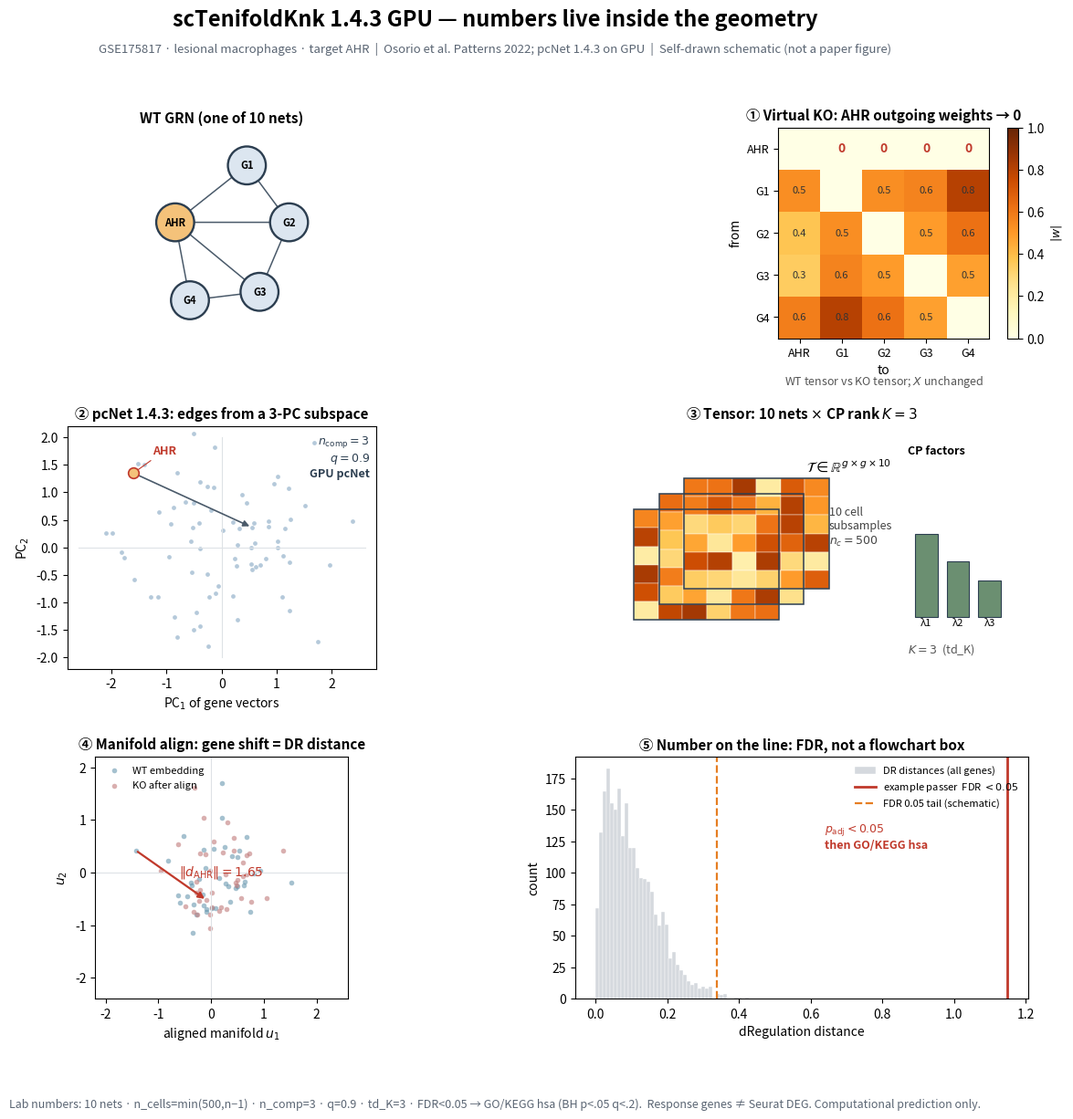

Generate this figure with matplotlib:
# -*- coding: utf-8 -*-
"""scTenifoldKnk 1.4.3 GPU 原理图：数形结合（PC 子空间 / 张量 / 置零邻接 / 流形位移 / FDR）。"""
from __future__ import annotations

from pathlib import Path

import matplotlib

matplotlib.use("Agg")
import matplotlib.pyplot as plt
from matplotlib.patches import Circle, FancyBboxPatch, FancyArrowPatch, Rectangle
import numpy as np

OUT = Path(r"C:\Users\10540\Desktop\婷婷\虚拟敲除\结果文件\_跨亚群\scTenifoldKnk_1.4.3_GPU\图片文件")
OUT.mkdir(parents=True, exist_ok=True)
RNG = np.random.default_rng(8096)


def save(fig, stem: str) -> None:
    fig.savefig(OUT / f"{stem}.png", dpi=600, bbox_inches="tight", facecolor="white")
    fig.savefig(OUT / f"{stem}.svg", bbox_inches="tight", facecolor="white")
    plt.close(fig)


def panel_pcnet(ax) -> None:
    """基因向量落在 3 维主成分平面上；边权来自 PCR，q=0.9。"""
    n = 80
    pcs = RNG.normal(0, 1.0, size=(n, 2))
    pcs[0] = np.array([-1.6, 1.35])  # AHR
    ax.scatter(pcs[1:, 0], pcs[1:, 1], s=12, c="#A8C0D4", linewidths=0, alpha=0.85, zorder=2)
    ax.scatter(pcs[0, 0], pcs[0, 1], s=70, c="#F4C27A", edgecolors="#C0392B", linewidths=1.2, zorder=4)
    ax.annotate(
        "AHR",
        xy=pcs[0],
        xytext=(pcs[0, 0] + 0.35, pcs[0, 1] + 0.35),
        color="#C0392B",
        fontsize=9,
        fontweight="bold",
        arrowprops=dict(arrowstyle="-", color="#C0392B", lw=0.8),
    )
    t = np.linspace(-2.4, 2.4, 2)
    ax.plot([-2.6, 2.6], [0, 0], color="#DEE2E6", lw=0.8)
    ax.plot([0, 0], [-2.0, 2.0], color="#DEE2E6", lw=0.8)
    ax.annotate(
        "",
        xy=pcs[12],
        xytext=pcs[0],
        arrowprops=dict(arrowstyle="-|>", color="#4A5A6A", lw=1.2),
    )
    ax.text(
        0.98,
        0.97,
        r"$n_{\mathrm{comp}}=3$" "\n" r"$q=0.9$" "\n" r"GPU pcNet",
        transform=ax.transAxes,
        va="top",
        ha="right",
        fontsize=9,
        color="#2C3E50",
        fontweight="bold",
    )
    ax.set_xlim(-2.8, 2.8)
    ax.set_ylim(-2.2, 2.2)
    ax.set_aspect("equal")
    ax.set_xlabel(r"PC$_1$ of gene vectors")
    ax.set_ylabel(r"PC$_2$")
    ax.set_title("② pcNet 1.4.3: edges from a 3-PC subspace", fontsize=11, fontweight="bold")


def panel_tensor(ax) -> None:
    """10 张网叠成三阶张量，CP 秩 3。"""
    ax.set_xlim(0, 10)
    ax.set_ylim(0, 7)
    ax.axis("off")
    ax.set_title(r"③ Tensor: 10 nets $\times$ CP rank $K=3$", fontsize=11, fontweight="bold")
    # stacked slices
    cmap = plt.cm.YlOrBr
    for i, (dx, dy) in enumerate([(0.0, 0.0), (0.55, 0.45), (1.1, 0.9)]):
        x0, y0 = 1.3 + dx, 1.4 + dy
        w, h = 3.2, 3.2
        grid = RNG.random((6, 6)) * 0.7 + 0.15
        for r in range(6):
            for c in range(6):
                ax.add_patch(
                    Rectangle(
                        (x0 + c * w / 6, y0 + (5 - r) * h / 6),
                        w / 6,
                        h / 6,
                        facecolor=cmap(grid[r, c]),
                        edgecolor="white",
                        lw=0.3,
                        zorder=1 + i,
                    )
                )
        ax.add_patch(Rectangle((x0, y0), w, h, fill=False, edgecolor="#2C3E50", lw=1.1, zorder=5))
    ax.text(5.1, 5.7, r"$\mathcal{T}\in\mathbb{R}^{g\times g\times 10}$", fontsize=11, fontweight="bold")
    ax.text(5.6, 3.6, "10 cell\nsubsamples\n$n_c=500$", fontsize=9, color="#444")
    # CP bars
    ax.text(7.35, 6.2, "CP factors", fontsize=9, fontweight="bold")
    for j, (lab, hgt) in enumerate([("λ1", 2.4), ("λ2", 1.6), ("λ3", 1.05)]):
        ax.add_patch(Rectangle((7.5 + j * 0.7, 1.5), 0.5, hgt, facecolor="#6B8F71", edgecolor="#2C3E50", lw=0.8))
        ax.text(7.75 + j * 0.7, 1.25, lab, ha="center", fontsize=8)
    ax.text(7.35, 0.45, r"$K=3$  (td_K)", fontsize=9, color="#555")


def panel_ko_matrix(ax) -> None:
    names = ["AHR", "G1", "G2", "G3", "G4"]
    n = len(names)
    W = RNG.uniform(0.08, 1.0, size=(n, n))
    np.fill_diagonal(W, 0)
    W = (W + W.T) / 2
    W_ko = W.copy()
    W_ko[0, :] = 0.0  # outgoing from AHR
    im = ax.imshow(W_ko, cmap="YlOrBr", vmin=0, vmax=1)
    for i in range(n):
        for j in range(n):
            if i == 0 and j != 0:
                ax.text(j, i, "0", ha="center", va="center", color="#C0392B", fontsize=10, fontweight="bold")
            elif i != j:
                ax.text(j, i, f"{W_ko[i, j]:.1f}", ha="center", va="center", fontsize=8, color="#333")
    ax.set_xticks(range(n))
    ax.set_yticks(range(n))
    ax.set_xticklabels(names, fontsize=9)
    ax.set_yticklabels(names, fontsize=9)
    ax.set_xlabel("to")
    ax.set_ylabel("from")
    ax.set_title("① Virtual KO: AHR outgoing weights → 0", fontsize=11, fontweight="bold")
    plt.colorbar(im, ax=ax, fraction=0.046, pad=0.04).set_label(r"$|w|$", fontsize=9)
    ax.text(0.5, -0.22, r"WT tensor vs KO tensor; $X$ unchanged", transform=ax.transAxes, ha="center", fontsize=9, color="#555")


def panel_manifold(ax) -> None:
    """流形对齐后每个基因一个点；位移向量即 dRegulation 的几何。"""
    n = 40
    wt = RNG.normal(0, 0.55, size=(n, 2))
    # Procrustes-like rotation of KO cloud + gene-specific shift
    theta = np.deg2rad(18)
    R = np.array([[np.cos(theta), -np.sin(theta)], [np.sin(theta), np.cos(theta)]])
    ko = (wt @ R.T) + RNG.normal(0, 0.08, size=wt.shape)
    ko[0] = wt[0] + np.array([1.35, -0.95])  # AHR large jump
    ko[3] = wt[3] + np.array([0.85, 0.15])
    ax.scatter(wt[:, 0], wt[:, 1], s=16, c="#5B8FA8", alpha=0.55, linewidths=0, label="WT embedding")
    ax.scatter(ko[:, 0], ko[:, 1], s=16, c="#C17B7B", alpha=0.6, linewidths=0, label="KO after align")
    for i in (0,):
        ax.annotate("", xy=ko[i], xytext=wt[i], arrowprops=dict(arrowstyle="-|>", color="#C0392B", lw=1.6))
    d_ahr = float(np.linalg.norm(ko[0] - wt[0]))
    ax.text(
        (wt[0, 0] + ko[0, 0]) / 2 + 0.15,
        (wt[0, 1] + ko[0, 1]) / 2,
        rf"$\|d_{{\mathrm{{AHR}}}}\|={d_ahr:.2f}$",
        color="#C0392B",
        fontsize=10,
        fontweight="bold",
    )
    ax.axhline(0, color="#DEE2E6", lw=0.8)
    ax.axvline(0, color="#DEE2E6", lw=0.8)
    ax.set_aspect("equal")
    ax.set_xlabel(r"aligned manifold $u_1$")
    ax.set_ylabel(r"$u_2$")
    ax.set_title("④ Manifold align: gene shift = DR distance", fontsize=11, fontweight="bold")
    ax.legend(frameon=False, fontsize=8, loc="upper left")
    ax.set_xlim(-2.2, 2.6)
    ax.set_ylim(-2.4, 2.2)


def panel_fdr(ax) -> None:
    null = np.abs(RNG.normal(0, 0.12, size=2500))
    null = null + RNG.exponential(0.04, size=2500) * 0.2
    obs_hit = 1.15
    ax.hist(null, bins=42, color="#D5D9DE", edgecolor="white", linewidth=0.3, label="DR distances (all genes)")
    ax.axvline(obs_hit, color="#C0392B", lw=2.0, label=r"example passer  FDR $<0.05$")
    # chi-square-ish tail mark
    q = np.quantile(null, 0.995)
    ax.axvline(q, color="#E67E22", lw=1.6, linestyle="--", label="FDR 0.05 tail (schematic)")
    ax.set_xlabel("dRegulation distance")
    ax.set_ylabel("count")
    ax.set_title("⑤ Number on the line: FDR, not a flowchart box", fontsize=11, fontweight="bold")
    ax.legend(frameon=False, fontsize=8, loc="upper right")
    ax.text(
        0.55,
        0.62,
        r"$p_{\mathrm{adj}}<0.05$" "\nthen GO/KEGG hsa",
        transform=ax.transAxes,
        fontsize=9,
        color="#C0392B",
        fontweight="bold",
    )


def panel_nets(ax, zero: bool, title: str) -> None:
    nodes = {
        "AHR": (0.28, 0.55),
        "G1": (0.62, 0.82),
        "G2": (0.82, 0.55),
        "G3": (0.68, 0.22),
        "G4": (0.35, 0.18),
    }
    edges = [("AHR", "G1"), ("AHR", "G2"), ("AHR", "G3"), ("G1", "G2"), ("G2", "G3"), ("G3", "G4"), ("G4", "AHR")]
    ax.set_xlim(0, 1)
    ax.set_ylim(0, 1)
    ax.set_aspect("equal")
    ax.axis("off")
    ax.set_title(title, fontsize=11, fontweight="bold", pad=4)
    for a, b in edges:
        x1, y1 = nodes[a]
        x2, y2 = nodes[b]
        kill = zero and a == "AHR"
        ax.annotate(
            "",
            xy=(x2, y2),
            xytext=(x1, y1),
            arrowprops=dict(
                arrowstyle="-|>",
                color="#C0392B" if kill else "#4A5A6A",
                lw=2.0 if kill else 1.1,
                linestyle=(0, (3, 2)) if kill else "solid",
                mutation_scale=11,
            ),
        )
        if kill:
            mx, my = (x1 + x2) / 2, (y1 + y2) / 2
            ax.text(mx, my + 0.04, "0", color="#C0392B", fontsize=9, ha="center", fontweight="bold")
    for name, (x, y) in nodes.items():
        face = "#F4C27A" if name == "AHR" else "#DCE6F0"
        edge = "#C0392B" if name == "AHR" and zero else "#2C3E50"
        ax.add_patch(Circle((x, y), 0.09, facecolor=face, edgecolor=edge, lw=1.7, zorder=3))
        ax.text(x, y, name, ha="center", va="center", fontsize=8, fontweight="bold", zorder=4)


def main() -> None:
    fig = plt.figure(figsize=(14.6, 12.4))
    gs = fig.add_gridspec(3, 2, height_ratios=[1.0, 1.15, 1.15], hspace=0.38, wspace=0.28)
    fig.suptitle(
        "scTenifoldKnk 1.4.3 GPU — numbers live inside the geometry",
        fontsize=17,
        fontweight="bold",
        y=0.985,
    )
    fig.text(
        0.5,
        0.955,
        "GSE175817 · lesional macrophages · target AHR  |  "
        "Osorio et al. Patterns 2022; pcNet 1.4.3 on GPU  |  Self-drawn schematic (not a paper figure)",
        ha="center",
        va="top",
        fontsize=9.5,
        color="#5a6573",
    )

    ax1 = fig.add_subplot(gs[0, 0])
    panel_nets(ax1, False, "WT GRN (one of 10 nets)")
    ax2 = fig.add_subplot(gs[0, 1])
    panel_ko_matrix(ax2)
    ax3 = fig.add_subplot(gs[1, 0])
    panel_pcnet(ax3)
    ax4 = fig.add_subplot(gs[1, 1])
    panel_tensor(ax4)
    ax5 = fig.add_subplot(gs[2, 0])
    panel_manifold(ax5)
    ax6 = fig.add_subplot(gs[2, 1])
    panel_fdr(ax6)

    fig.text(
        0.5,
        0.012,
        "Lab numbers: 10 nets · n_cells=min(500,n−1) · n_comp=3 · q=0.9 · td_K=3 · FDR<0.05 → GO/KEGG hsa (BH p<.05 q<.2).  "
        "Response genes ≠ Seurat DEG. Computational prediction only.",
        ha="center",
        va="bottom",
        fontsize=9,
        color="#5a6573",
    )
    save(fig, "01_方法示意_scTenifoldKnk_143GPU")
    print("WROTE", OUT / "01_方法示意_scTenifoldKnk_143GPU.png")


if __name__ == "__main__":
    main()
